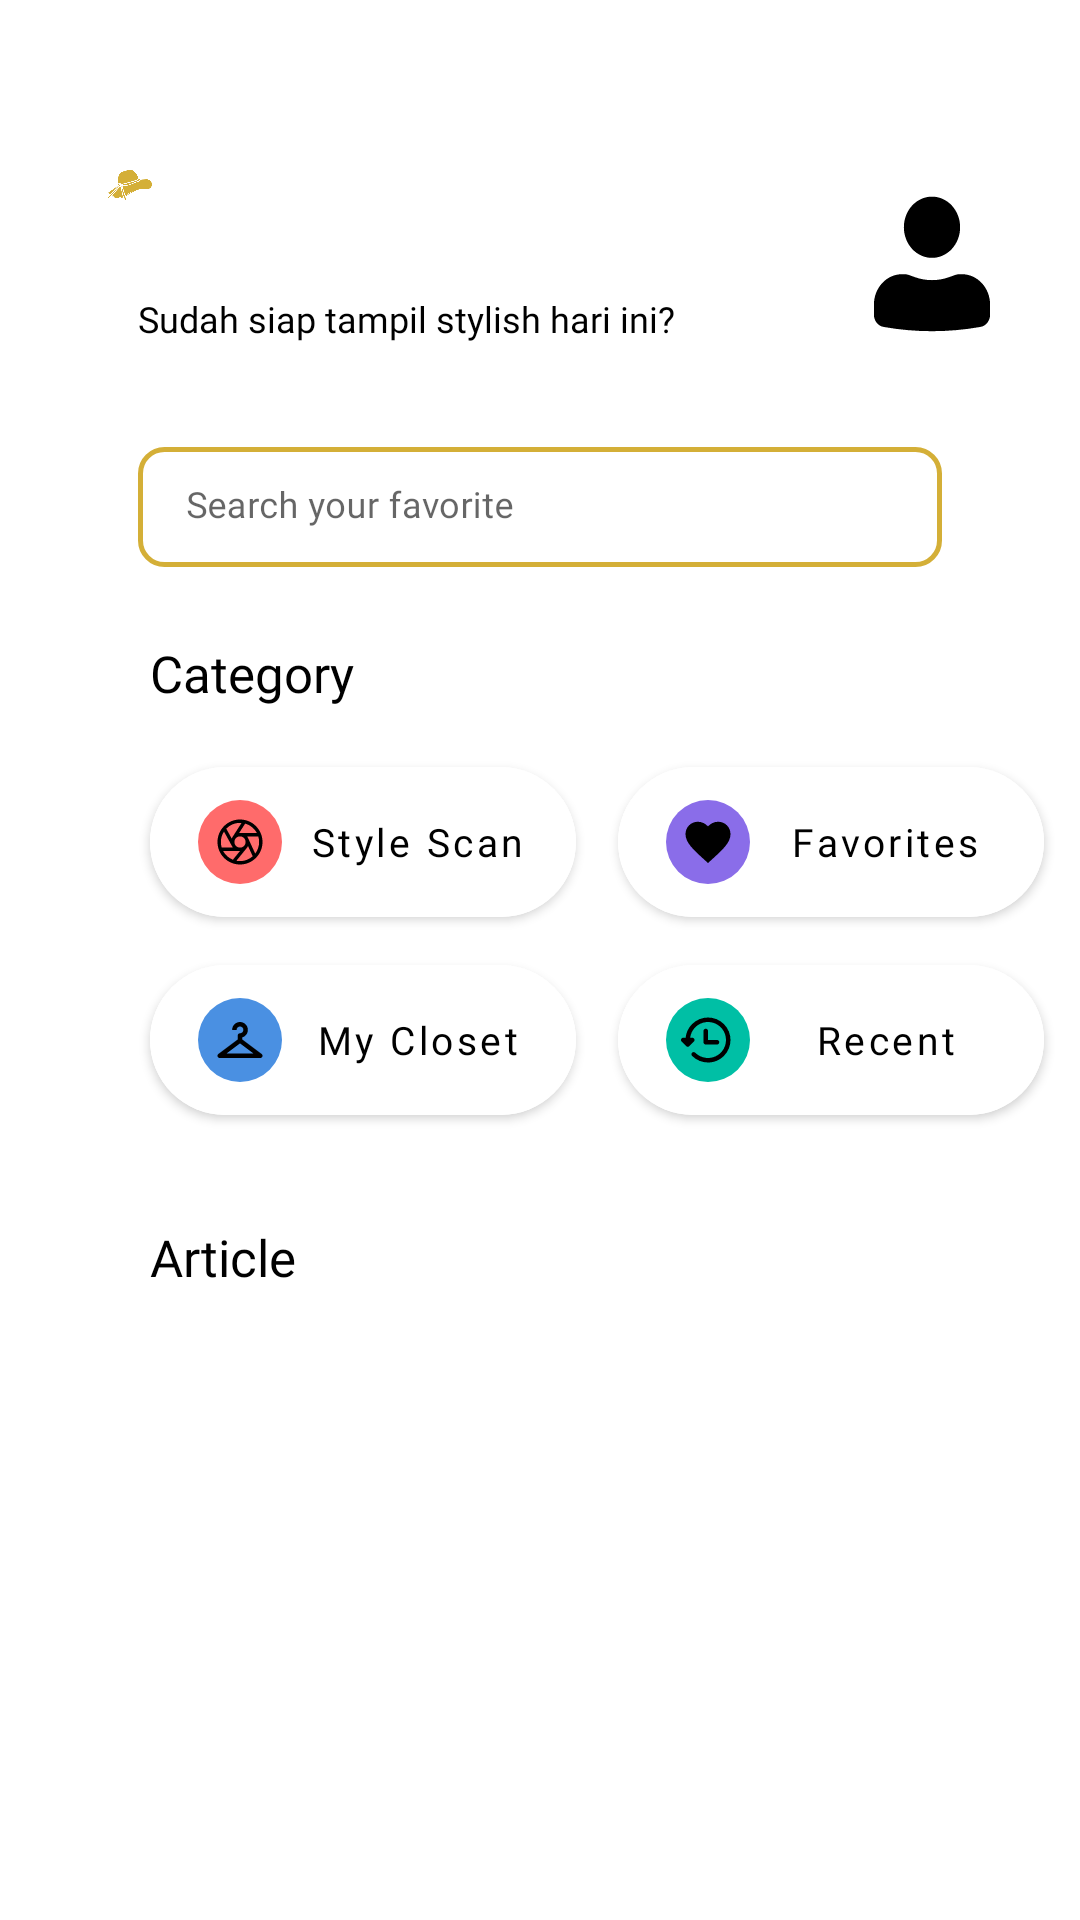

Reconstruct the res/layout file that produces this screen, plus the resources it refers to.
<!-- AndroidManifest.xml: application theme Theme.Outfitly -->
<!-- res/layout/fragment_home.xml -->
<?xml version="1.0" encoding="utf-8"?>
    <androidx.constraintlayout.widget.ConstraintLayout
        xmlns:android="http://schemas.android.com/apk/res/android"
        xmlns:app="http://schemas.android.com/apk/res-auto"
        xmlns:tools="http://schemas.android.com/tools"
        android:layout_width="match_parent"
        android:layout_height="match_parent"
        tools:context=".ui.home.HomeFragment">

    <androidx.constraintlayout.widget.ConstraintLayout
        android:id="@+id/layout_greet_user"
        android:layout_width="match_parent"
        android:layout_height="70dp"
        android:layout_marginHorizontal="23dp"
        app:layout_constraintTop_toTopOf="parent"
        tools:layout_editor_absoluteX="16dp"
        android:layout_marginTop="49dp">

        <ImageView
            android:layout_width="40dp"
            android:layout_height="25dp"
            android:rotation="-10"
            android:src="@drawable/ic_hat"
            app:layout_constraintStart_toStartOf="parent"
            app:layout_constraintTop_toTopOf="parent"

            />

        <TextView
            android:id="@+id/tv_greetings"
            android:layout_width="wrap_content"
            android:layout_height="24dp"
            android:layout_marginStart="23dp"
            android:layout_marginTop="21dp"
            android:fontFamily="@font/bagel_fat_one"
            android:textColor="@color/black"
            android:textSize="18sp"
            app:layout_constraintStart_toStartOf="parent"
            app:layout_constraintTop_toTopOf="parent" />

        <TextView
            android:layout_width="wrap_content"
            android:layout_height="16dp"
            android:layout_marginStart="23dp"
            android:layout_marginTop="4dp"
            android:fontFamily="@font/itim"
            android:text="@string/sudah_siap_tampil_stylish_hari_ini"
            android:textColor="@color/black"
            android:textSize="12sp"
            app:layout_constraintStart_toStartOf="parent"
            app:layout_constraintTop_toBottomOf="@id/tv_greetings" />

        <ImageView
            android:id="@+id/user_image"
            android:layout_width="60dp"
            android:layout_height="60dp"
            android:layout_marginTop="9dp"
            android:src="@drawable/ic_username"
            android:scaleType="centerCrop"
            app:layout_constraintTop_toTopOf="parent"
            app:layout_constraintStart_toStartOf="parent"
            app:layout_constraintEnd_toEndOf="parent"
            android:layout_marginStart="261dp"/>

    </androidx.constraintlayout.widget.ConstraintLayout>

    <com.google.android.material.textfield.TextInputLayout
            android:id="@+id/edt_home_search_button"
            android:layout_width="match_parent"
            android:layout_height="wrap_content"
            android:layout_marginHorizontal="46dp"
            android:layout_marginTop="30dp"
            app:endIconMode="custom"
            app:endIconDrawable="@drawable/ic_search"
            app:layout_constraintTop_toBottomOf="@id/layout_greet_user"
            app:boxStrokeWidth="0dp"
            app:boxStrokeWidthFocused="0dp">

            <EditText
                android:layout_width="match_parent"
                android:layout_height="40dp"
                android:background="@drawable/bg_border_edit_text"
                android:hint="Search your favorite"
                android:paddingHorizontal="16dp"
                android:textColor="@color/black"
                android:textColorHint="@color/black"
                android:fontFamily="@font/itim"
                android:textSize="12sp"
                android:textCursorDrawable="@drawable/custom_cursor"/>
        </com.google.android.material.textfield.TextInputLayout>

    <androidx.constraintlayout.widget.ConstraintLayout
        android:id="@+id/layout_home_button"
        android:layout_width="match_parent"
        android:layout_height="wrap_content"
        android:layout_marginTop="24dp"
        app:layout_constraintTop_toBottomOf="@+id/edt_home_search_button">

        <TextView
            android:id="@+id/tv_category_home"
            android:layout_width="match_parent"
            android:layout_height="wrap_content"
            android:fontFamily="@font/bagel_fat_one"
            android:text="Category"
            android:textColor="@color/black"
            android:textSize="17dp"
            android:layout_marginHorizontal="50dp"
            app:layout_constraintTop_toTopOf="parent"
            app:layout_constraintStart_toStartOf="parent"
            app:layout_constraintEnd_toEndOf="parent"
            />


            <com.google.android.material.button.MaterialButton
                android:id="@+id/btn_style_scan"
                android:layout_width="142dp"
                android:layout_height="50dp"
                app:cornerRadius="40dp"
                android:backgroundTint="@color/white"
                android:text="Style Scan"
                android:fontFamily="@font/itim"
                android:textSize="13sp"
                android:textAllCaps="false"
                android:textColor="@color/black"
                android:drawableLeft="@drawable/ic_style_scan"
                android:layout_marginTop="20dp"
                android:layout_marginStart="50dp"
                android:insetTop="0dp"
                android:insetBottom="0dp"
                android:insetRight="0dp"
                android:insetLeft="0dp"
                app:layout_constraintStart_toStartOf="parent"
                app:layout_constraintTop_toBottomOf="@id/tv_category_home"
                />

        <com.google.android.material.button.MaterialButton
            android:id="@+id/btn_favorites"
            android:layout_width="142dp"
            android:layout_height="50dp"
            app:cornerRadius="40dp"
            android:backgroundTint="@color/white"
            android:text="Favorites"
            android:fontFamily="@font/itim"
            android:textSize="13sp"
            android:textAllCaps="false"
            android:textColor="@color/black"
            android:drawableLeft="@drawable/ic_favorites_home_button"
            android:layout_marginTop="20dp"
            android:layout_marginStart="14dp"
            android:insetTop="0dp"
            android:insetBottom="0dp"
            android:insetRight="0dp"
            android:insetLeft="0dp"
            app:layout_constraintStart_toEndOf="@id/btn_style_scan"
            app:layout_constraintTop_toBottomOf="@id/tv_category_home"
            />

        <com.google.android.material.button.MaterialButton
            android:id="@+id/btn_my_closet"
            android:layout_width="142dp"
            android:layout_height="50dp"
            app:cornerRadius="40dp"
            android:backgroundTint="@color/white"
            android:text="My Closet"
            android:fontFamily="@font/itim"
            android:textSize="13sp"
            android:textAllCaps="false"
            android:textColor="@color/black"
            android:drawableLeft="@drawable/ic_my_closet_home_button"
            android:layout_marginTop="16dp"
            android:layout_marginStart="50dp"
            android:insetTop="0dp"
            android:insetBottom="0dp"
            android:insetRight="0dp"
            android:insetLeft="0dp"
            app:layout_constraintTop_toBottomOf="@id/btn_style_scan"
            app:layout_constraintStart_toStartOf="parent"
            />

        <com.google.android.material.button.MaterialButton
            android:id="@+id/btn_Recent"
            android:layout_width="142dp"
            android:layout_height="50dp"
            android:layout_marginStart="14dp"
            android:layout_marginTop="16dp"
            android:backgroundTint="@color/white"
            android:drawableLeft="@drawable/ic_recent_home_button"
            android:fontFamily="@font/itim"
            android:text="Recent"
            android:textAllCaps="false"
            android:textColor="@color/black"
            android:textSize="13sp"
            app:cornerRadius="40dp"
            android:insetTop="0dp"
            android:insetBottom="0dp"
            android:insetRight="0dp"
            android:insetLeft="0dp"
            android:layout_marginBottom="20dp"
            app:layout_constraintStart_toEndOf="@id/btn_my_closet"
            app:layout_constraintTop_toBottomOf="@id/btn_favorites"
            app:layout_constraintBottom_toBottomOf="parent"
            />


    </androidx.constraintlayout.widget.ConstraintLayout>

    <androidx.constraintlayout.widget.ConstraintLayout
        android:layout_width="match_parent"
        android:layout_height="wrap_content"
        app:layout_constraintTop_toBottomOf="@id/layout_home_button">

        <TextView
            android:id="@+id/tv_article_home"
            android:layout_width="match_parent"
            android:layout_height="wrap_content"
            android:fontFamily="@font/bagel_fat_one"
            android:text="Article"
            android:textColor="@color/black"
            android:textSize="17dp"
            android:layout_marginTop="16dp"
            android:layout_marginHorizontal="50dp"
            app:layout_constraintTop_toTopOf="parent"
            app:layout_constraintStart_toStartOf="parent"
            app:layout_constraintEnd_toEndOf="parent"
            />

        <androidx.recyclerview.widget.RecyclerView
            android:id="@+id/article_fashion_home"
            android:layout_width="match_parent"
            android:layout_height="wrap_content"
            android:layout_marginHorizontal="50dp"
            android:layout_marginTop="20dp"
            app:layout_constraintTop_toBottomOf="@id/tv_article_home"/>
    </androidx.constraintlayout.widget.ConstraintLayout>


















    </androidx.constraintlayout.widget.ConstraintLayout>
<!-- resources referenced by this layout -->
<resources>
  <color name="black">#FF000000</color>
  <color name="white">#FFFFFFFF</color>
  <!-- drawable bg_border_edit_text (drawable) -->
  <?xml version="1.0" encoding="utf-8"?>
  <shape xmlns:android="http://schemas.android.com/apk/res/android"
      android:shape="rectangle">
  
      
      <stroke
          android:width="1.5dp"
          android:color="@color/golden" />
  
      
      <solid android:color="#FFFFFF" />
  
      
      <corners android:radius="8dp" />
  
  </shape>
  <!-- drawable custom_cursor (drawable) -->
  <?xml version="1.0" encoding="utf-8"?>
  <shape xmlns:android="http://schemas.android.com/apk/res/android"
      android:shape="rectangle">
      <size android:width="2dp" />
      <solid android:color="@color/black1" />
  </shape>
  <!-- drawable ic_favorites_home_button (drawable) -->
  <vector xmlns:android="http://schemas.android.com/apk/res/android"
      android:width="28dp"
      android:height="28dp"
      android:viewportWidth="28"
      android:viewportHeight="28">
    <path
        android:pathData="M14,14m-14,0a14,14 0,1 1,28 0a14,14 0,1 1,-28 0"
        android:fillColor="#8A6DE9"/>
    <path
        android:pathData="M14,21.013L12.913,20.022C9.05,16.52 6.5,14.203 6.5,11.375C6.5,9.057 8.315,7.25 10.625,7.25C11.93,7.25 13.182,7.858 14,8.81C14.818,7.858 16.07,7.25 17.375,7.25C19.685,7.25 21.5,9.057 21.5,11.375C21.5,14.203 18.95,16.52 15.087,20.022L14,21.013Z"
        android:fillColor="#000000"/>
  </vector>
  <!-- drawable ic_username (drawable) -->
  <vector xmlns:android="http://schemas.android.com/apk/res/android"
      android:width="22dp"
      android:height="24dp"
      android:viewportWidth="22"
      android:viewportHeight="24">
    <path
        android:pathData="M11,3.75C10.088,3.75 9.214,4.145 8.569,4.848C7.925,5.552 7.562,6.505 7.562,7.5C7.562,8.495 7.925,9.448 8.569,10.152C9.214,10.855 10.088,11.25 11,11.25C11.912,11.25 12.786,10.855 13.431,10.152C14.075,9.448 14.438,8.495 14.438,7.5C14.438,6.505 14.075,5.552 13.431,4.848C12.786,4.145 11.912,3.75 11,3.75ZM7.333,13.25C6.422,13.25 5.547,13.645 4.903,14.348C4.258,15.052 3.896,16.005 3.896,17V18.188C3.896,18.942 4.396,19.584 5.078,19.705C9,20.404 13,20.404 16.922,19.705C17.252,19.646 17.552,19.462 17.768,19.184C17.985,18.906 18.104,18.553 18.104,18.188V17C18.104,16.005 17.742,15.052 17.097,14.348C16.453,13.645 15.578,13.25 14.667,13.25H14.355C14.185,13.25 14.017,13.28 13.856,13.336L13.063,13.619C11.722,14.096 10.278,14.096 8.937,13.619L8.144,13.336C7.983,13.279 7.815,13.25 7.646,13.25H7.333Z"
        android:fillColor="#000000"
        />
  </vector>
  <string name="sudah_siap_tampil_stylish_hari_ini">Sudah siap tampil stylish hari ini?</string>
  <style name="Theme.Outfitly" parent="Theme.MaterialComponents.DayNight.NoActionBar">
          
          <item name="colorOnSecondary">@color/black</item>
          
          <item name="android:statusBarColor">?attr/colorPrimaryVariant</item>
          
          <item name="android:windowBackground">@color/white</item>
      </style>
  <color name="golden">#D4AF37</color>
  <color name="black1">#000000</color>
</resources>
